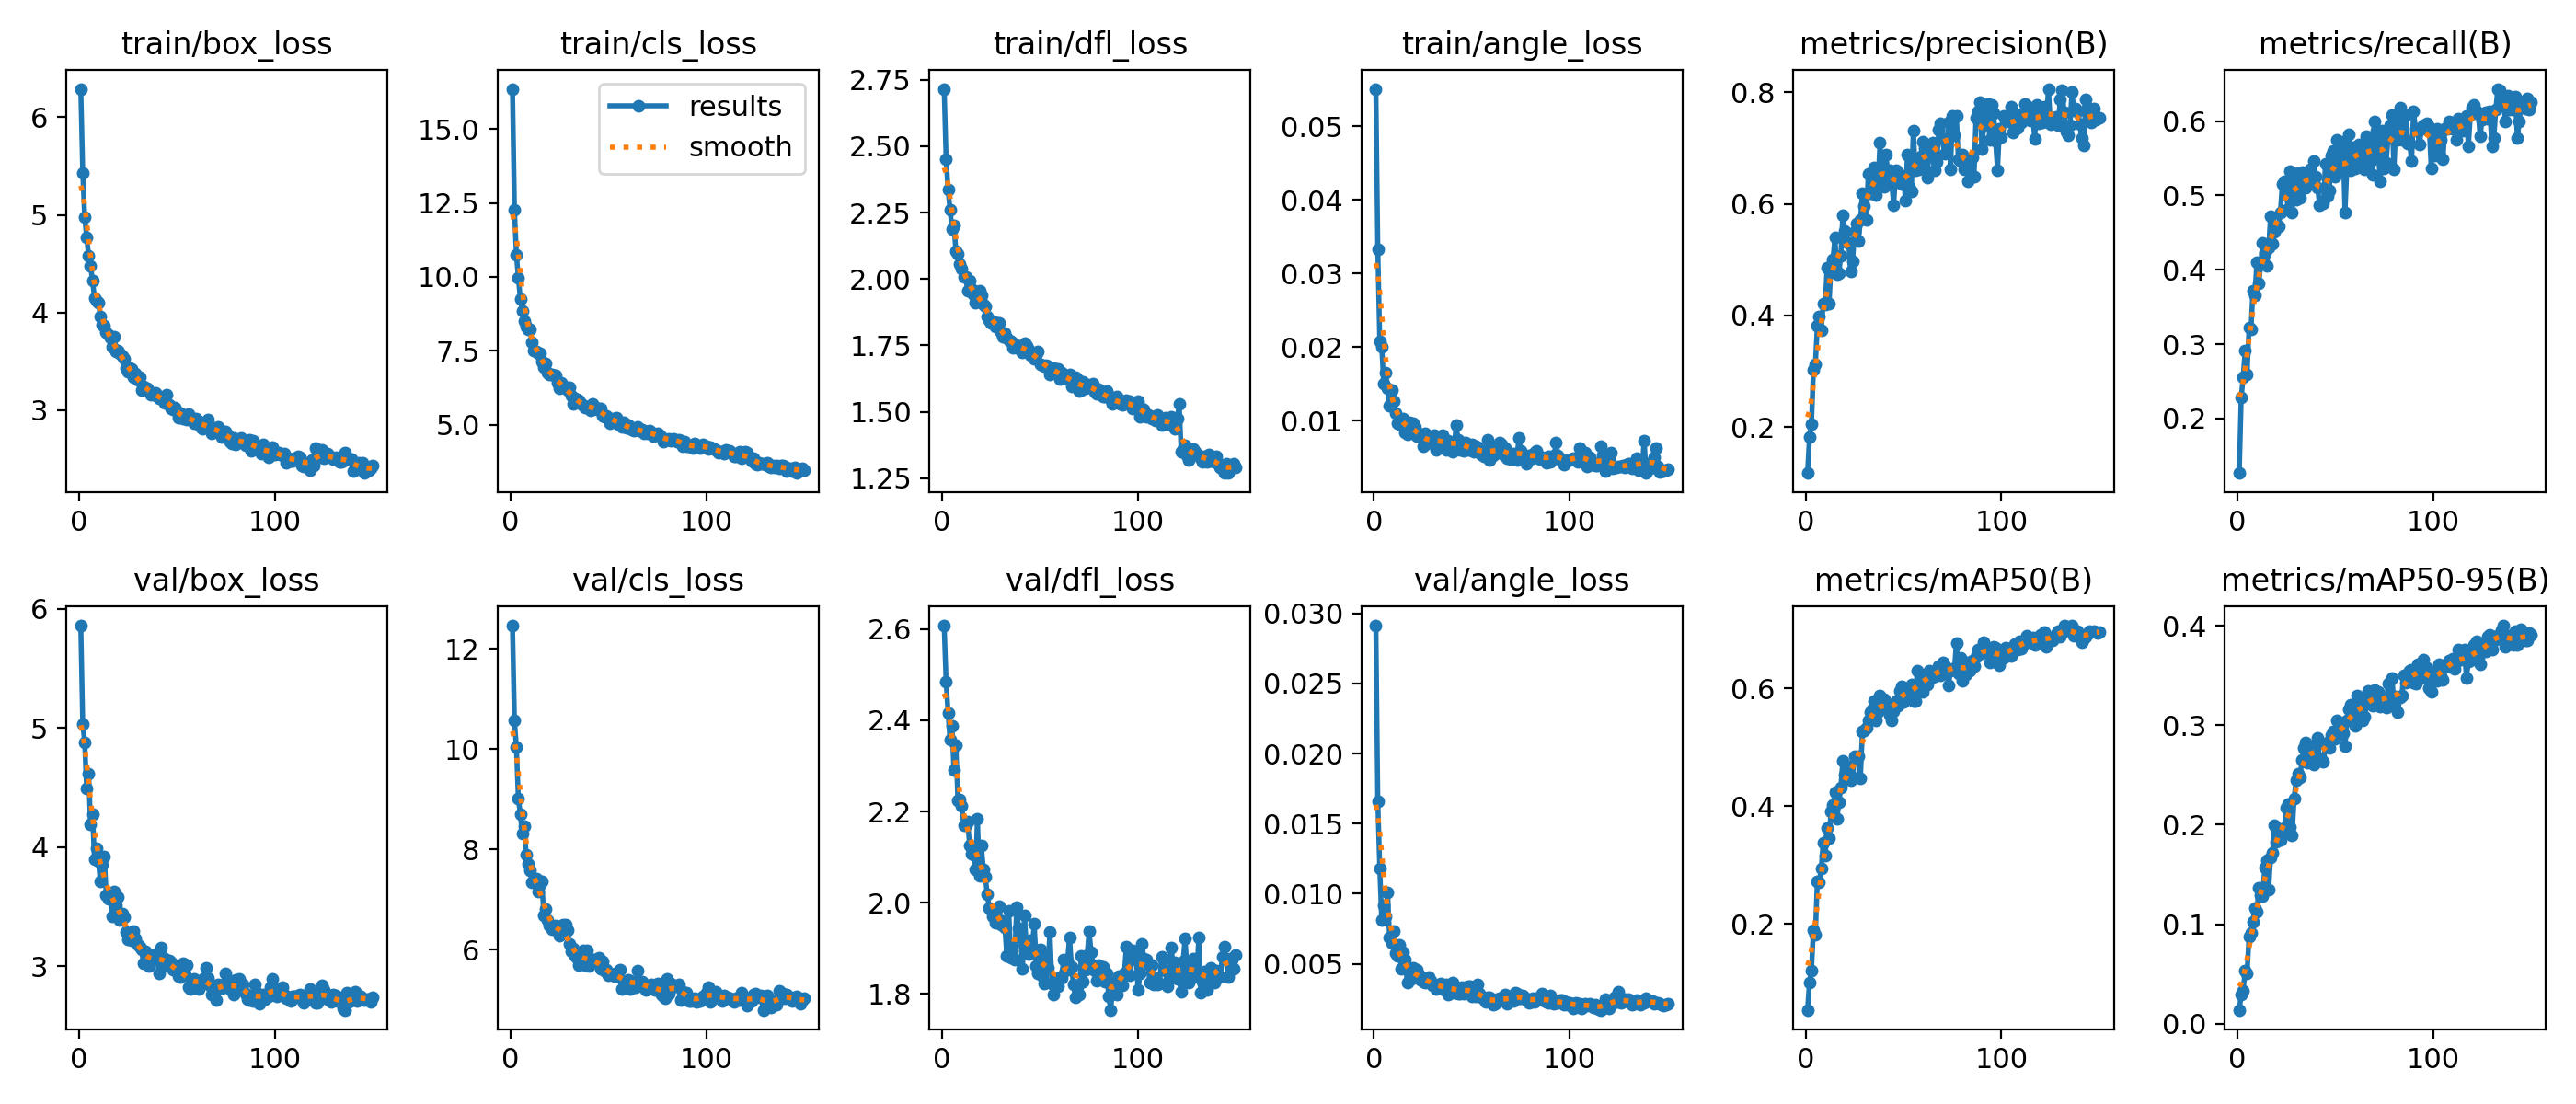

Data behind this chart, as committed beside it:
epoch, time, train/box_loss, train/cls_loss, train/dfl_loss, train/angle_loss, metrics/precision(B), metrics/recall(B), metrics/mAP50(B), metrics/mAP50-95(B), val/box_loss, val/cls_loss, val/dfl_loss, val/angle_loss, lr/pg0, lr/pg1, lr/pg2
1, 71.15, 6.291, 16.36, 2.716, 0.05509, 0.1177, 0.1265, 0.05365, 0.0139, 5.857, 12.46, 2.608, 0.02912, 0.0006646, 0.0006646, 0.06743
2, 227.7, 5.432, 12.28, 2.453, 0.03331, 0.1823, 0.2277, 0.1007, 0.02887, 5.034, 10.57, 2.485, 0.01658, 0.001322, 0.001322, 0.03476
3, 470.5, 4.978, 10.76, 2.336, 0.02082, 0.2056, 0.2554, 0.1211, 0.03345, 4.88, 10.04, 2.416, 0.01182, 0.001972, 0.001972, 0.002074
4, 710.1, 4.772, 9.971, 2.262, 0.0201, 0.3031, 0.2912, 0.1897, 0.05308, 4.491, 9.018, 2.358, 0.0081, 0.00196, 0.00196, 0.00196
5, 938.8, 4.583, 9.263, 2.188, 0.01509, 0.3125, 0.2593, 0.1817, 0.05015, 4.618, 8.699, 2.389, 0.00921, 0.001947, 0.001947, 0.001947
6, 1165, 4.475, 8.852, 2.201, 0.01654, 0.3813, 0.3222, 0.2727, 0.08773, 4.192, 8.314, 2.291, 0.00836, 0.001934, 0.001934, 0.001934
7, 1395, 4.326, 8.513, 2.105, 0.01439, 0.3983, 0.3198, 0.2699, 0.09085, 4.276, 8.461, 2.346, 0.01009, 0.001921, 0.001921, 0.001921
8, 1614, 4.148, 8.327, 2.093, 0.01201, 0.3735, 0.3723, 0.2941, 0.1028, 3.895, 7.887, 2.225, 0.0069, 0.001908, 0.001908, 0.001908
9, 1834, 4.12, 8.217, 2.056, 0.01419, 0.4216, 0.3652, 0.3383, 0.1166, 3.995, 7.709, 2.226, 0.0065, 0.001894, 0.001894, 0.001894
10, 2039, 4.1, 8.218, 2.038, 0.01263, 0.4193, 0.4105, 0.315, 0.1123, 3.881, 7.585, 2.211, 0.00731, 0.001881, 0.001881, 0.001881
11, 2276, 3.964, 7.797, 2.007, 0.01109, 0.4864, 0.3819, 0.3632, 0.1365, 3.711, 7.339, 2.17, 0.00576, 0.001868, 0.001868, 0.001868
12, 2493, 3.877, 7.518, 2.007, 0.00968, 0.4216, 0.4081, 0.3457, 0.1288, 3.853, 7.361, 2.171, 0.00554, 0.001855, 0.001855, 0.001855
13, 2710, 3.868, 7.48, 1.955, 0.00955, 0.4894, 0.4368, 0.3914, 0.128, 3.921, 7.411, 2.177, 0.00633, 0.001842, 0.001842, 0.001842
14, 2930, 3.804, 7.43, 1.993, 0.01011, 0.5012, 0.4224, 0.4021, 0.1573, 3.6, 7.154, 2.126, 0.00467, 0.001828, 0.001828, 0.001828
15, 3153, 3.772, 7.423, 1.963, 0.01032, 0.5405, 0.4057, 0.4233, 0.1641, 3.568, 7.298, 2.107, 0.00581, 0.001815, 0.001815, 0.001815
16, 3365, 3.739, 7.125, 1.94, 0.00839, 0.4734, 0.4296, 0.378, 0.1347, 3.61, 7.358, 2.105, 0.00528, 0.001802, 0.001802, 0.001802
17, 3583, 3.646, 6.95, 1.91, 0.00821, 0.4758, 0.4723, 0.4057, 0.1675, 3.419, 6.675, 2.073, 0.00368, 0.001789, 0.001789, 0.001789
18, 4013, 3.749, 7.072, 1.952, 0.00982, 0.5075, 0.4353, 0.4322, 0.1721, 3.631, 6.8, 2.183, 0.00473, 0.001776, 0.001776, 0.001776
19, 5102, 3.604, 6.765, 1.954, 0.00937, 0.5789, 0.4511, 0.476, 0.1997, 3.514, 6.588, 2.058, 0.00395, 0.001762, 0.001762, 0.001762
20, 5155, 3.611, 6.691, 1.939, 0.00971, 0.5518, 0.4554, 0.4528, 0.1827, 3.582, 6.47, 2.125, 0.00471, 0.001749, 0.001749, 0.001749
21, 5300, 3.584, 6.698, 1.904, 0.00917, 0.532, 0.4582, 0.4461, 0.1955, 3.391, 6.413, 2.073, 0.00408, 0.001736, 0.001736, 0.001736
22, 5809, 3.556, 6.678, 1.896, 0.00792, 0.5299, 0.4773, 0.4678, 0.185, 3.443, 6.421, 2.057, 0.0046, 0.001723, 0.001723, 0.001723
23, 5865, 3.528, 6.666, 1.86, 0.0082, 0.4786, 0.5155, 0.4438, 0.1937, 3.409, 6.474, 2.019, 0.00425, 0.00171, 0.00171, 0.00171
24, 6092, 3.434, 6.41, 1.845, 0.00818, 0.497, 0.5187, 0.4482, 0.1969, 3.289, 6.398, 1.989, 0.00389, 0.001696, 0.001696, 0.001696
25, 7333, 3.392, 6.222, 1.834, 0.00651, 0.5502, 0.5022, 0.484, 0.2175, 3.224, 6.282, 1.983, 0.00374, 0.001683, 0.001683, 0.001683
26, 7386, 3.433, 6.405, 1.843, 0.00826, 0.5655, 0.4821, 0.4838, 0.2211, 3.27, 6.351, 1.969, 0.00364, 0.00167, 0.00167, 0.00167
27, 7689, 3.42, 6.338, 1.822, 0.00689, 0.5342, 0.5322, 0.484, 0.1977, 3.221, 6.494, 1.956, 0.00378, 0.001657, 0.001657, 0.001657
28, 7746, 3.344, 6.231, 1.835, 0.00764, 0.5707, 0.4773, 0.447, 0.1897, 3.297, 6.492, 1.987, 0.00406, 0.001644, 0.001644, 0.001644
29, 8521, 3.38, 6.186, 1.835, 0.00745, 0.6185, 0.5203, 0.5263, 0.2262, 3.235, 6.381, 1.992, 0.00377, 0.00163, 0.00163, 0.00163
30, 8770, 3.311, 6.267, 1.801, 0.00701, 0.5958, 0.494, 0.5287, 0.2447, 3.184, 6.117, 1.952, 0.00346, 0.001617, 0.001617, 0.001617
31, 8825, 3.335, 5.981, 1.783, 0.00808, 0.5709, 0.5304, 0.5327, 0.2511, 3.164, 5.968, 1.96, 0.00353, 0.001604, 0.001604, 0.001604
32, 9134, 3.203, 5.7, 1.795, 0.00605, 0.6545, 0.4964, 0.5461, 0.248, 3.139, 6.015, 1.945, 0.00321, 0.001591, 0.001591, 0.001591
33, 9492, 3.247, 5.907, 1.78, 0.0075, 0.6189, 0.5309, 0.5597, 0.2652, 3.029, 5.869, 1.883, 0.00342, 0.001578, 0.001578, 0.001578
34, 9548, 3.227, 5.85, 1.769, 0.00794, 0.6424, 0.5131, 0.5649, 0.2773, 3.131, 5.836, 1.981, 0.00363, 0.001564, 0.001564, 0.001564
35, 9777, 3.23, 5.821, 1.764, 0.00802, 0.6659, 0.5107, 0.5782, 0.2823, 3.04, 5.689, 1.88, 0.00346, 0.001551, 0.001551, 0.001551
36, 10168, 3.193, 5.717, 1.739, 0.00692, 0.6167, 0.5261, 0.5455, 0.2625, 3.004, 5.821, 1.88, 0.00312, 0.001538, 0.001538, 0.001538
37, 10226, 3.161, 5.633, 1.756, 0.00604, 0.6362, 0.5346, 0.5603, 0.2741, 3.082, 5.986, 1.876, 0.00356, 0.001525, 0.001525, 0.001525
38, 10295, 3.164, 5.575, 1.742, 0.00735, 0.7098, 0.5179, 0.5874, 0.2741, 3.067, 5.695, 1.99, 0.00281, 0.001512, 0.001512, 0.001512
39, 10396, 3.176, 5.606, 1.746, 0.00662, 0.6433, 0.5467, 0.5744, 0.2602, 3.101, 5.989, 1.944, 0.00336, 0.001498, 0.001498, 0.001498
40, 10524, 3.15, 5.597, 1.743, 0.00584, 0.6312, 0.5251, 0.581, 0.2807, 3.074, 5.676, 1.925, 0.00367, 0.001485, 0.001485, 0.001485
41, 10666, 3.126, 5.477, 1.723, 0.00641, 0.6878, 0.5107, 0.5751, 0.2872, 2.94, 5.779, 1.855, 0.00293, 0.001472, 0.001472, 0.001472
42, 10816, 3.136, 5.7, 1.76, 0.00945, 0.6583, 0.4874, 0.5673, 0.2653, 3.157, 5.795, 1.972, 0.00334, 0.001459, 0.001459, 0.001459
43, 11215, 3.119, 5.606, 1.746, 0.00742, 0.6607, 0.4893, 0.5542, 0.2665, 3.076, 5.794, 1.9, 0.00287, 0.001446, 0.001446, 0.001446
44, 11276, 3.076, 5.516, 1.735, 0.0061, 0.6358, 0.4893, 0.5458, 0.2635, 3.068, 5.777, 1.887, 0.00289, 0.001432, 0.001432, 0.001432
45, 12146, 3.163, 5.555, 1.713, 0.00701, 0.5979, 0.543, 0.561, 0.2799, 3.009, 5.829, 1.917, 0.00331, 0.001419, 0.001419, 0.001419
46, 13011, 3.057, 5.559, 1.716, 0.00598, 0.6603, 0.4988, 0.5785, 0.2828, 3.049, 5.609, 1.904, 0.00288, 0.001406, 0.001406, 0.001406
47, 13910, 3.022, 5.315, 1.7, 0.00706, 0.6446, 0.5064, 0.5711, 0.2772, 3.036, 5.757, 1.953, 0.00333, 0.001393, 0.001393, 0.001393
48, 13966, 3.008, 5.276, 1.715, 0.00611, 0.6497, 0.5533, 0.596, 0.2903, 2.972, 5.58, 1.861, 0.00338, 0.00138, 0.00138, 0.00138
49, 14824, 3.028, 5.289, 1.728, 0.00607, 0.6365, 0.56, 0.6036, 0.2935, 2.984, 5.595, 1.846, 0.00339, 0.001366, 0.001366, 0.001366
50, 14882, 2.992, 5.218, 1.678, 0.00682, 0.6504, 0.5251, 0.577, 0.2862, 2.967, 5.485, 1.897, 0.00269, 0.001353, 0.001353, 0.001353
51, 15736, 2.926, 5.061, 1.676, 0.00582, 0.6055, 0.5752, 0.5966, 0.3045, 2.916, 5.526, 1.839, 0.00294, 0.00134, 0.00134, 0.00134
52, 15912, 2.976, 5.217, 1.672, 0.00652, 0.6886, 0.5394, 0.5994, 0.2944, 2.911, 5.502, 1.822, 0.00271, 0.001327, 0.001327, 0.001327
53, 16365, 2.918, 5.171, 1.677, 0.00642, 0.6317, 0.537, 0.5864, 0.2976, 3.023, 5.463, 1.885, 0.00353, 0.001314, 0.001314, 0.001314
54, 16422, 2.932, 5.254, 1.673, 0.0058, 0.6219, 0.5728, 0.6065, 0.2919, 2.933, 5.465, 1.857, 0.00288, 0.0013, 0.0013, 0.0013
55, 16658, 2.903, 5.029, 1.642, 0.00539, 0.7313, 0.4773, 0.5786, 0.2789, 3.009, 5.566, 1.935, 0.00259, 0.001287, 0.001287, 0.001287
56, 17535, 2.963, 5.026, 1.665, 0.00519, 0.6598, 0.5394, 0.5788, 0.3049, 2.829, 5.607, 1.822, 0.00246, 0.001274, 0.001274, 0.001274
57, 17590, 2.903, 4.928, 1.663, 0.00579, 0.6717, 0.5823, 0.63, 0.316, 2.812, 5.221, 1.799, 0.0023, 0.001261, 0.001261, 0.001261
58, 18422, 2.911, 5.078, 1.654, 0.0074, 0.6624, 0.5338, 0.6102, 0.3209, 2.856, 5.367, 1.836, 0.00261, 0.001248, 0.001248, 0.001248
59, 18479, 2.866, 4.883, 1.661, 0.00474, 0.6847, 0.5648, 0.6217, 0.3102, 2.892, 5.382, 1.816, 0.00263, 0.001234, 0.001234, 0.001234
60, 19416, 2.919, 4.995, 1.623, 0.00636, 0.7119, 0.537, 0.5936, 0.2998, 2.865, 5.393, 1.837, 0.00236, 0.001221, 0.001221, 0.001221
... 90 more rows
